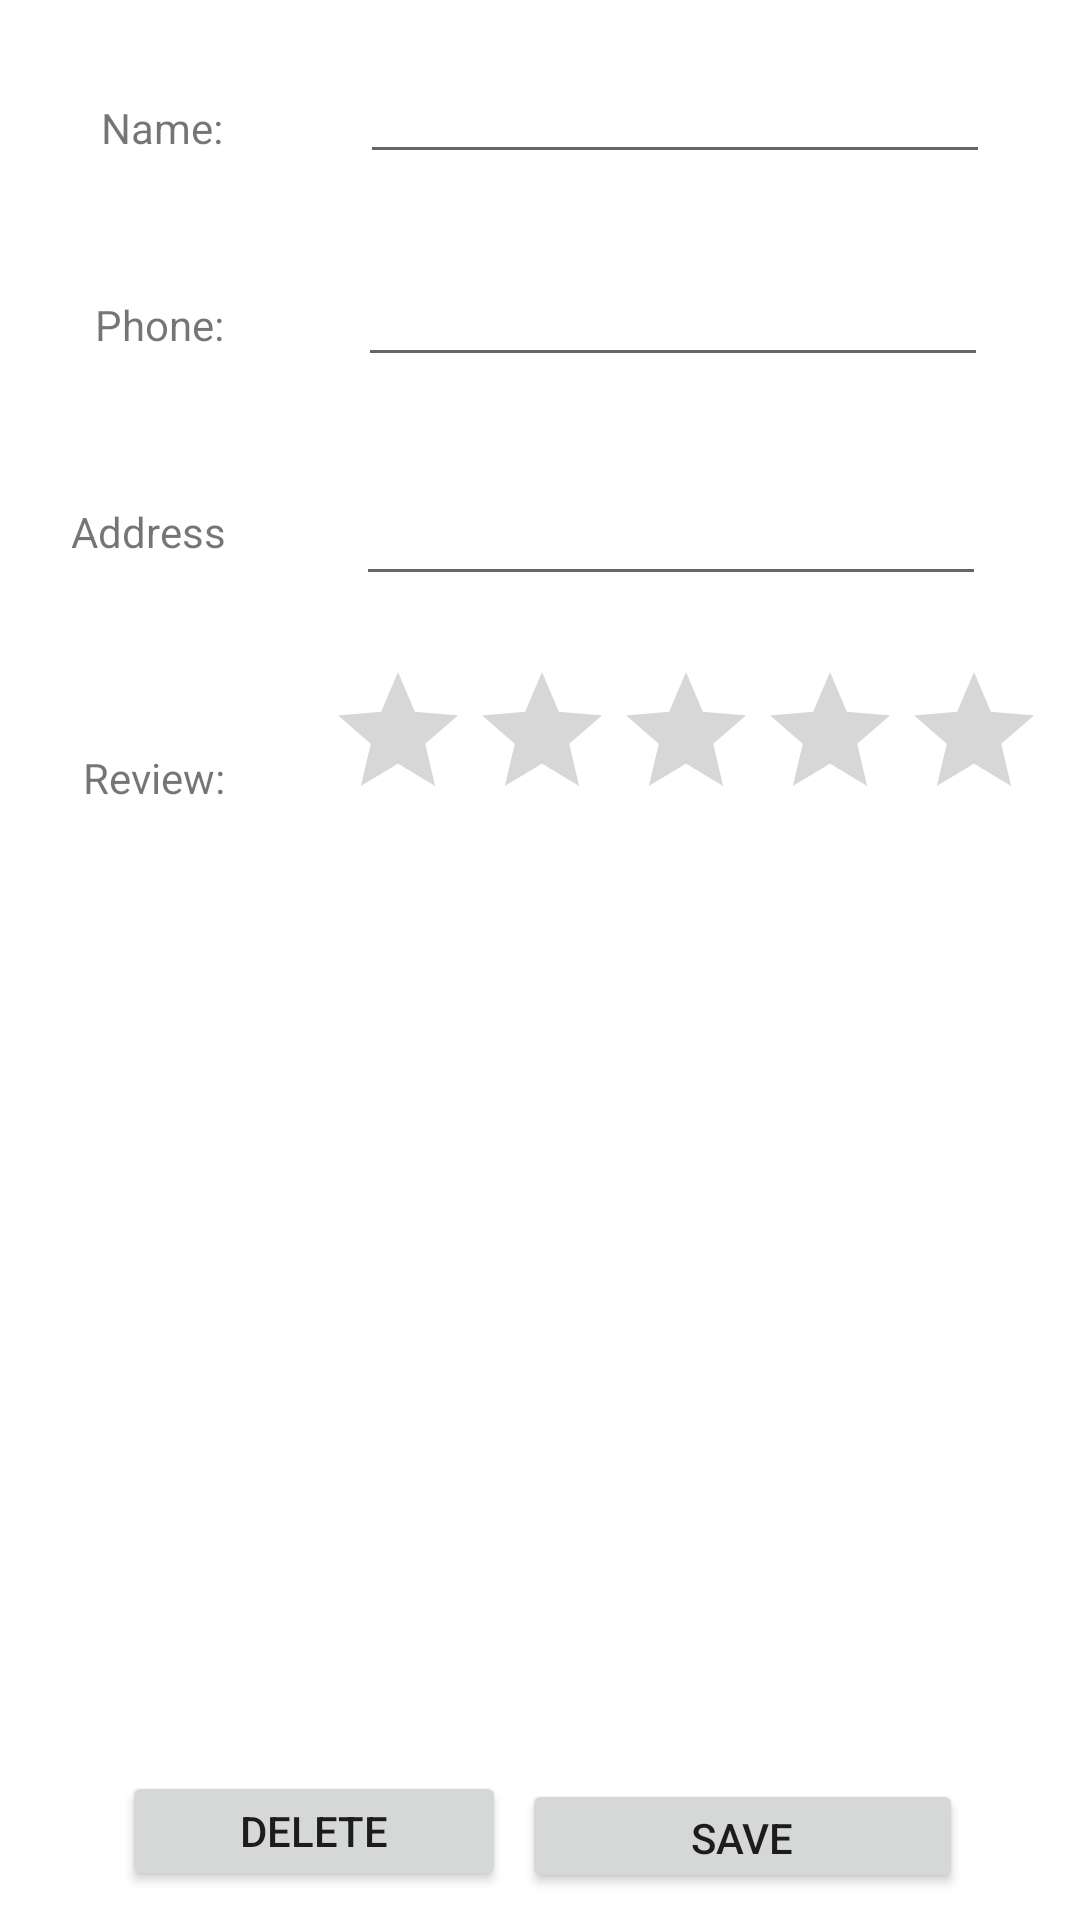

Reconstruct the res/layout file that produces this screen, plus the resources it refers to.
<!-- AndroidManifest.xml: application theme Theme.FinalProjectMobileApps -->
<!-- res/layout/edit_customer.xml -->
<?xml version="1.0" encoding="utf-8"?>
<androidx.constraintlayout.widget.ConstraintLayout
    xmlns:android="http://schemas.android.com/apk/res/android"
    xmlns:app="http://schemas.android.com/apk/res-auto"
    xmlns:tools="http://schemas.android.com/tools"
    android:layout_width="match_parent"
    android:layout_height="match_parent">

    <TextView
        android:id="@+id/textView9"
        android:layout_width="wrap_content"
        android:layout_height="wrap_content"
        android:text="Name:"
        app:layout_constraintBottom_toBottomOf="parent"
        app:layout_constraintEnd_toEndOf="parent"
        app:layout_constraintHorizontal_bias="0.105"
        app:layout_constraintStart_toStartOf="parent"
        app:layout_constraintTop_toTopOf="parent"
        app:layout_constraintVertical_bias="0.053" />

    <TextView
        android:id="@+id/textView10"
        android:layout_width="wrap_content"
        android:layout_height="wrap_content"
        android:text="Phone:"
        app:layout_constraintBottom_toBottomOf="parent"
        app:layout_constraintEnd_toEndOf="parent"
        app:layout_constraintHorizontal_bias="0.1"
        app:layout_constraintStart_toStartOf="parent"
        app:layout_constraintTop_toTopOf="parent"
        app:layout_constraintVertical_bias="0.159" />

    <TextView
        android:id="@+id/textView11"
        android:layout_width="wrap_content"
        android:layout_height="wrap_content"
        android:text="Address"
        app:layout_constraintBottom_toBottomOf="parent"
        app:layout_constraintEnd_toEndOf="parent"
        app:layout_constraintHorizontal_bias="0.077"
        app:layout_constraintStart_toStartOf="parent"
        app:layout_constraintTop_toTopOf="parent"
        app:layout_constraintVertical_bias="0.27" />

    <EditText
        android:id="@+id/txtEditName"
        android:layout_width="wrap_content"
        android:layout_height="wrap_content"
        android:ems="10"
        android:inputType="textPersonName"
        app:layout_constraintBottom_toBottomOf="parent"
        app:layout_constraintEnd_toEndOf="parent"
        app:layout_constraintHorizontal_bias="0.8"
        app:layout_constraintStart_toStartOf="parent"
        app:layout_constraintTop_toTopOf="parent"
        app:layout_constraintVertical_bias="0.028" />

    <EditText
        android:id="@+id/txtEditPhone"
        android:layout_width="wrap_content"
        android:layout_height="wrap_content"
        android:ems="10"
        android:inputType="textPersonName"
        app:layout_constraintBottom_toBottomOf="parent"
        app:layout_constraintEnd_toEndOf="parent"
        app:layout_constraintHorizontal_bias="0.796"
        app:layout_constraintStart_toStartOf="parent"
        app:layout_constraintTop_toTopOf="parent"
        app:layout_constraintVertical_bias="0.141" />

    <EditText
        android:id="@+id/txtEditAddress"
        android:layout_width="wrap_content"
        android:layout_height="wrap_content"
        android:ems="10"
        android:inputType="textPersonName"
        app:layout_constraintBottom_toBottomOf="parent"
        app:layout_constraintEnd_toEndOf="parent"
        app:layout_constraintHorizontal_bias="0.791"
        app:layout_constraintStart_toStartOf="parent"
        app:layout_constraintTop_toTopOf="parent"
        app:layout_constraintVertical_bias="0.263" />

    <Button
        android:id="@+id/btnDelete"
        android:layout_width="128dp"
        android:layout_height="40dp"
        android:text="Delete"
        app:layout_constraintBottom_toBottomOf="parent"
        app:layout_constraintEnd_toEndOf="parent"
        app:layout_constraintHorizontal_bias="0.176"
        app:layout_constraintStart_toStartOf="parent"
        app:layout_constraintTop_toTopOf="parent"
        app:layout_constraintVertical_bias="0.984" />

    <Button
        android:id="@+id/btnSave"
        android:layout_width="147dp"
        android:layout_height="38dp"
        android:text="Save"
        app:layout_constraintBottom_toBottomOf="parent"
        app:layout_constraintEnd_toEndOf="parent"
        app:layout_constraintHorizontal_bias="0.817"
        app:layout_constraintStart_toStartOf="parent"
        app:layout_constraintTop_toTopOf="parent"
        app:layout_constraintVertical_bias="0.985" />

    <RatingBar
        android:id="@+id/editRating"
        android:layout_width="wrap_content"
        android:layout_height="wrap_content"
        android:layout_marginTop="220dp"
        app:layout_constraintEnd_toEndOf="parent"
        app:layout_constraintHorizontal_bias="0.906"
        app:layout_constraintStart_toStartOf="parent"
        app:layout_constraintTop_toTopOf="parent" />

    <TextView
        android:id="@+id/textView12"
        android:layout_width="wrap_content"
        android:layout_height="wrap_content"
        android:text="Review:"
        app:layout_constraintBottom_toBottomOf="parent"
        app:layout_constraintEnd_toEndOf="parent"
        app:layout_constraintHorizontal_bias="0.088"
        app:layout_constraintStart_toStartOf="parent"
        app:layout_constraintTop_toTopOf="parent"
        app:layout_constraintVertical_bias="0.402" />

</androidx.constraintlayout.widget.ConstraintLayout>
<!-- resources referenced by this layout -->
<resources>
  <style name="Theme.FinalProjectMobileApps" parent="Theme.MaterialComponents.DayNight.DarkActionBar">
          
          <item name="colorPrimary">@color/purple_500</item>
          <item name="colorPrimaryVariant">@color/purple_700</item>
          <item name="colorOnPrimary">@color/white</item>
          
          <item name="colorSecondary">@color/teal_200</item>
          <item name="colorSecondaryVariant">@color/teal_700</item>
          <item name="colorOnSecondary">@color/black</item>
          
          <item name="android:statusBarColor" tools:targetApi="l">?attr/colorPrimaryVariant</item>
          
      </style>
  <!-- not gathered from this repository: default colours our renderer supplied (Android Studio template values) -->
  <color name="purple_500">#FF6200EE</color>
  <color name="purple_700">#FF3700B3</color>
  <color name="teal_200">#FF03DAC5</color>
  <color name="teal_700">#FF018786</color>
  <color name="black">#FF000000</color>
  <color name="white">#FFFFFFFF</color>
</resources>
